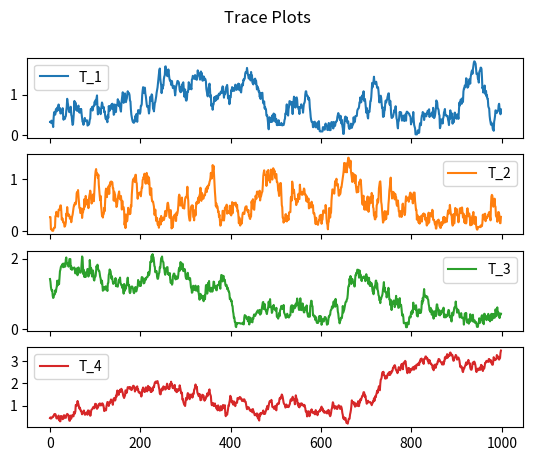
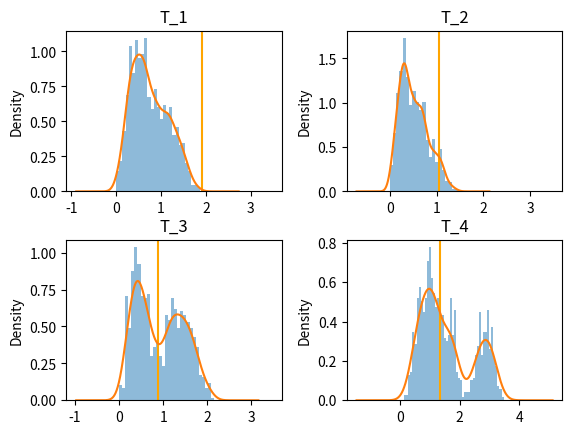
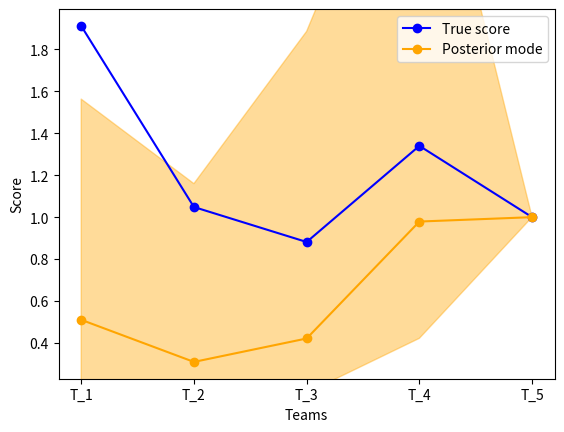

Recreate these plots in Python, in order.
import numpy as np
from random import shuffle
from string import ascii_uppercase
import pandas as pd
from copy import deepcopy
from collections import defaultdict
from numpy.random import random, randn, exponential
from scipy.stats import bernoulli, beta, expon
import matplotlib.pyplot as plt
from itertools import combinations
import networkx as nx


def savefig(fn):
    plt.savefig(fn, bbox_inches='tight', pad_inches=0.1, dpi=1000, format='pdf')

def RMSE(x, y):
    x = np.array(x)
    y = np.array(y)
    return np.sqrt(np.mean((x-y)**2))


np.seterr('raise')
def scores2logprob(a, b):
    '''
    Translates two scores to log probabilities
    a, b -> scores of first and second team
    Returns: logprob that team A beats team B, and vice versa
    '''
    try:
        z1 = np.log(a) - np.log(a+b)
        z2 = np.log(b) - np.log(a+b)
    except:
        return np.nan, np.nan
    return z1, z2


def scores2prob(a, b):
    '''
    Same as above, but no log
    '''
    z = a/(a+b)
    return z, 1-z


class MCMC:
    '''
    Performs MCMC iterations to return posterior of scores
    '''

    def __init__(self, game_tables, max_chain_length=3, **kwargs):
        '''
        game_tables: Poissibly unfinished tables of games
        '''
        self.std = 0.1 # used for proposing next element
        self.n_accepted = 0
        self.n_iters = 0

        prior_params = kwargs.get('prior', {})
        self.alpha, self.beta = prior_params.get('alpha', 1), prior_params.get('beta', 1) # prior parameter
        self.lower, self.upper = prior_params.get('lower', 0), prior_params.get('upper', 10) # prior parameter
        self.n_teams = game_tables[0].shape[0]
        self.game_tables = game_tables

        chains = []
        # generates all possible paths from every pair of teams
        for rd, games in enumerate(game_tables):
            G = nx.Graph(self._parse(games))
            for i, j in combinations(range(self.n_teams), 2):
                print(f'generating paths for teams round {rd+1}: ({i}, {j})...', end='', flush=True)
                for k in range(1, max_chain_length):
                    C = nx.all_simple_paths(G, i, j, k)
                    C = [c for c in C]
                    if len(C): break
                chains += [(rd, ch) for ch in C]

                print('done', end='\r')
        print()

        self.chains = chains
        self.last_post = None # used for caching

        self.last_theta = self._init_theta()

        self.posterior = []

    def _init_theta(self):
        '''
        Initialise random scores between 0 and 2 for the first n-1 teams
        The last team has fixed score of 1 as a baseline
        '''
        return np.append(random(self.n_teams-1)*2, 1)

    # TODO: not a class method
    def _parse(self, games):
        '''
        Parses ndarray of games to directed graph in dictionary form
        '''
        out = defaultdict(list)
        for i, row in enumerate(games):
            for j, game in enumerate(row):
                if game != -1 and not np.isnan(game):
                    out[i].append(j)
        return out

    # TODO: Only makes sense for MH mode, not Gibbs mode
    @property
    def get_acceptance_ratio(self):
        return self.n_accepted/self.n_iters

    def _loglikelihood(self, chains, theta):
        '''
        chains -> data X. All possible chains between A and B from all team pairse A and B
        theta -> scores
        L(X|S) = Prod_{rd in rounds}(Prod_{chain in chains}(Prod_{game in games}(BernoulliPDF(game, s))))
        l(X|S) = Sum_{rd in rounds}(Sum_{chain in chains}(sum_{game in games}(LogBernoulliPDF(game, s))))
        '''
        out = []
        for rd_chain in chains:
            rd, chain = rd_chain
            n_chain = len(chain)
            logprob = np.array([scores2logprob(theta[chain[i]], theta[chain[i+1]]) for i in range(n_chain-1)])
            logprob1, logprob2 = logprob[:, 0], logprob[:, 1]
            results = np.array([self.game_tables[rd][chain[i]][chain[i+1]] for i in range(n_chain-1)])
            z = sum(results*logprob1 + (1-results)*logprob2)
            out.append(z)

        return sum(out)
    
    def _logprior_OLD(self, theta):
        '''
        Log Prior of scores. In this case beta
        '''
        theta_squash = theta[:-1]
        a, b = self.lower, self.upper
        return sum(beta.logpdf((theta_squash-a)/(b-a), self.alpha, self.beta))

    def _logprior(self, theta):
        '''
        Log Prior of scores. In this case exponential
        '''
        theta_squash = theta[:-1]
        x = sum(expon.logpdf(theta_squash, scale=self.alpha))
        return x

    def _logpost(self, theta=None):
        '''
        Log posterior = log prior + log likelihood
        '''
        # caching
        if theta is None :
            if self.last_post:
                return self.last_post  
            theta = self.last_theta

        return self._logprior(theta) + self._loglikelihood(self.chains, theta)

    def _propose(self, i=None):
        '''
        Proposal distribution
        i -> only updates ith element
        '''
        if i is not None:
            theta = deepcopy(self.last_theta)
            r = self.std*randn()
            theta[i] += r
            #theta_new = np.clip(theta, self.lower, self.upper)
            theta_new = np.copy(theta)
        else:
            theta = deepcopy(self.last_theta)
            r = np.append(self.std*randn(self.n_teams-1), 0)
            # theta_new = np.clip(theta + r, self.lower, self.upper)
            theta_new = np.copy(theta)
        return theta_new

    def _compare(self, prop):
        '''
        Accept/Reject proposed param
        '''
        a1 = self._logpost(prop)
        a2 = self._logpost()
        a = a1 - a2
        e = exponential(1)
        
        if a + e > 0:
            self.n_accepted += 1
            self.last_theta = prop
            self.last_post = a1 # cache last value
        else:
            self.last_post = a2 # cache last value

    def run(self, N, bip=0, mode='gibbs'):
        '''
        Main iteration method that combines all other methods
        N -> number of iterations
        bip -> burn-in-period
        mode -> choose between Gibbs and Metropolis Hastings
        '''

        for i in range(N):
            self.n_iters += 1
            
            if mode == 'gibbs':
                print(f'{i}/{N}={int(i/N*100)}%', end='\r')
                idx = list(range(self.n_teams-1))
                shuffle(idx)
                for j in idx:
                    prop = self._propose(j)
                    self._compare(prop)
            elif mode == 'mh':
                print(f'{i}/{N}={int(i/N*100)}%....accept rat = {self.get_acceptance_ratio*100:.2f}%', end='\r')
                prop = self._propose()
                self._compare(prop)

            else:
                raise ValueError('Please specify proper value of mode')

            if i > bip:
                self.posterior.append(self.last_theta)


class Simulator:
    '''
    Generates games and scores between a set of teams for a set of rounds
    '''

    def __init__(self, teams=5, rounds=1):
        if isinstance(teams, int): 
            teams = list(ascii_uppercase[:teams])
        self.n_teams = len(teams)
        self.rounds = rounds
        self.teams = teams

    def gen(self, lower=0.5, upper=2, pct=1, mask=True):

        power_points = np.append(random(self.n_teams-1)*(upper-lower)+lower, 1)
        game_tables = []

        if not mask:
            for _ in range(self.rounds):
                game_table = np.zeros(shape=[self.n_teams, self.n_teams])-1
                for i, j in combinations(range(self.n_teams), 2):
                    p = scores2prob(power_points[i], power_points[j])[0]
                    if random() > pct: continue

                    game_table[i][j] = int(bernoulli.rvs(p))
                    game_table[j][i] = 1-game_table[i][j]
                game_tables.append(game_table)
        else:
            game_mask = np.zeros(shape=[self.n_teams, self.n_teams])
            for i, j in combinations(range(self.n_teams), 2):
                game_mask[i][j] = random() < pct
                game_mask[j][i] = game_mask[i][j]

            for _ in range(self.rounds):
                game_table = np.zeros(shape=[self.n_teams, self.n_teams])-1
                for i, j in combinations(range(self.n_teams), 2):
                    p = scores2prob(power_points[i], power_points[j])[0]
                    game_table[i][j] = int(bernoulli.rvs(p))
                    game_table[j][i] = 1-game_table[i][j]
                game_table = np.where(game_mask, game_table, -1)
                game_tables.append(game_table)



        return power_points, game_tables


def main(p_points, g_tables, N, bip, mode, mcl=3):
    prior = {
        'lower': 0.5,
        'upper': 2.5
    }

    print(pd.DataFrame(g_tables[0], columns=sim.teams, index=sim.teams).astype(int))
    
    mcmc = MCMC(g_tables, mcl, prior=prior)
    mcmc.run(N, bip=bip, mode=mode)

    posterior = pd.DataFrame(mcmc.posterior, columns=sim.teams)
    posterior_nofixed = posterior.drop([sim.teams[-1]], axis=1)

    posterior_nofixed.plot(subplots=True, title='Trace Plots')
    savefig('trace.pdf')

    max_val = posterior_nofixed.max().max()
    axes = posterior_nofixed.hist(alpha=0.5, bins=50, density=True, range=(0, max_val))
    post_mode = []

    # TODO: beautify code
    for ax, score, col in zip(axes.flatten(), p_points[:-1], posterior_nofixed):
        ax.axvline(x=score, color='orange')
     
        kde = posterior_nofixed[col].plot.kde(ax=ax)
        mode = kde.lines[1].get_xdata()[np.argmax(kde.lines[1].get_ydata())]
        post_mode.append(mode)
    post_mode.append(1)
    
    savefig('posterior.pdf')
    plt.figure()
    post_mode = pd.Series(post_mode, index=sim.teams)

    df_post_mode = pd.DataFrame(post_mode)
    df_true_scores = pd.DataFrame(p_points, index=sim.teams)
    mode_odds = df_post_mode.dot((1/df_post_mode).T)
    true_odds = df_true_scores.dot((1/df_true_scores).T)

    print(post_mode)
    print(p_points)
    print(mode_odds)
    print(true_odds)
    A = pd.Series(index=sim.teams, data=p_points)
    true_order = A.sort_values(ascending=False).index 
    pred_order = post_mode.sort_values(ascending=False).index

    AA = np.hstack(g_tables)
    AA[AA==-1] = np.nan
    standings = np.nanmean(AA, axis=1)
    standings = pd.Series(index=sim.teams, data=standings).sort_values(ascending=False).index
    orders = pd.DataFrame(data={'True': true_order, 'Pred': pred_order, 'Standings': standings})
    print('PREDICTED TEAM PWOER')
    print(orders)

    rmse = RMSE(mode_odds, true_odds)
    print(f'{mcl=}: RMSE={rmse}')

    lower_quantile = posterior.quantile(0.025)
    upper_quantile = posterior.quantile(0.975)
    
    plt.plot(p_points, color='blue', label='True score', marker='o')
    plt.fill_between(range(mcmc.n_teams), lower_quantile, upper_quantile, color='orange', alpha=0.4)
    plt.plot(post_mode, color='orange', label='Posterior mode', marker='o')
    #plt.title('True score vs Posterior 95% quantile & mean')
    plt.ylabel('Score')
    plt.xlabel('Teams')
    savefig('post_mode.pdf')

    plt.legend()
    #plt.show()


if __name__ == '__main__':
    import argparse
    parser = argparse.ArgumentParser()
    parser.add_argument('--n_teams', help='number of teams [def=5]', type=int, default=5)
    parser.add_argument('--n_rounds', help='number of rounds [def=1]', type=int, default=1)
    parser.add_argument('--N', help='number of MCMC iterations [def=1000]', type=int, default=1000)
    parser.add_argument('--bip', help='MCMC burn-in-period [def=0]', type=int, default=0)
    parser.add_argument('--chain_length', help='maximum chain length [def=2]', type=int, default=2)
    parser.add_argument('--mode', help='MCMC mode {gibbs, mh} [def=gibbs]', type=str, default='gibbs')
    parser.add_argument('--pct', help='Percentage of games played [def=1]', type=float, default=1)
    args = parser.parse_args()
    n_teams = args.n_teams
    n_rounds = args.n_rounds
    N = args.N
    bip = args.bip
    mode = args.mode
    mcl = args.chain_length

    sim = Simulator([f'T_{i+1}' for i in range(n_teams)], n_rounds)
    p_points, g_tables = sim.gen(pct=args.pct)


    main(p_points, g_tables, N, bip, mode, mcl)
    #main(p_points, g_tables, N, bip, mode, 2)
    plt.show()
